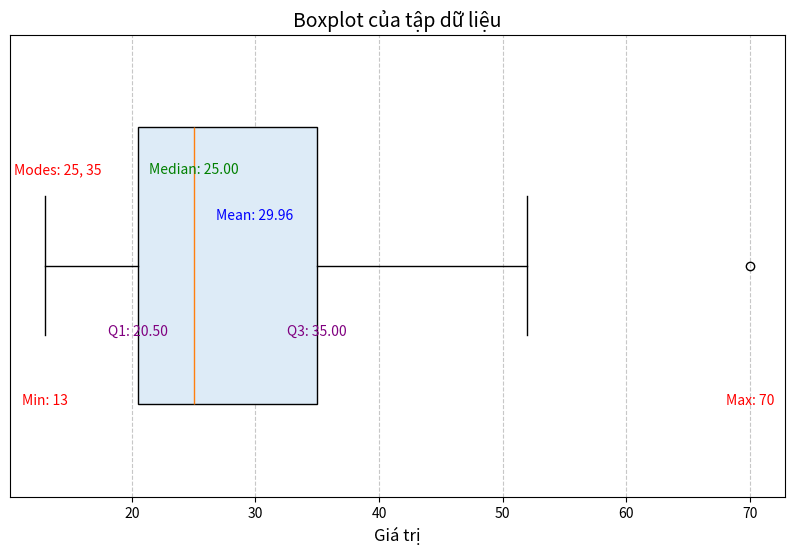

Here is the Python script that generated this plot:
import numpy as np
import matplotlib.pyplot as plt
from collections import Counter
from scipy import stats

# Dữ liệu
data = [13, 15, 16, 16, 19, 20, 20, 21, 22, 22, 25, 25, 25, 25, 30, 33, 33, 35, 35, 35, 35, 36, 40, 45, 46, 52, 70]

# a. Tính mean, median, mode
mean = np.mean(data)
median = np.median(data)

# Đếm tần suất xuất hiện của từng giá trị
freq = Counter(data)
max_count = max(freq.values())

# Lấy tất cả các giá trị có tần suất bằng max_count
modes = [key for key, value in freq.items() if value == max_count]

print(f"Mean: {mean}")
print(f"Median: {median}")
print(f"Mode(s): {modes} (Xuất hiện {max_count} lần)")

# b. Nhận xét về mode
print(f"Nhận xét: Giá trị mode của tập dữ liệu là {modes}. Đây là dữ liệu đơn modal (một mode duy nhất).")

# c. Tính giá trị Midrange
midrange = (min(data) + max(data)) / 2
print(f"Midrange: {midrange}")

# d. Tính tứ phân vị Q1 và Q3
q1 = np.percentile(data, 25)
q3 = np.percentile(data, 75)
print(f"Tứ phân vị đầu tiên (Q1): {q1}")
print(f"Tứ phân vị thứ ba (Q3): {q3}")

# e. Five-number summary
min_val = min(data)
max_val = max(data)
q2 = median
five_number_summary = (min_val, q1, q2, q3, max_val)
print(f"Five-number summary: {five_number_summary}")

# f. Vẽ biểu đồ hộp (Boxplot)
plt.figure(figsize=(10, 6))
box = plt.boxplot(data, vert=False, patch_artist=True, widths=0.6)

for patch in box['boxes']:
    patch.set(facecolor='#DDEBF7')

plt.text(mean, 1.1, f"Mean: {mean:.2f}", color="blue", fontsize=10, ha='center')
plt.text(median, 1.2, f"Median: {median:.2f}", color="green", fontsize=10, ha='center')
modes = [25, 35]
plt.text(14, 1.2, f"Modes: {', '.join(map(str, modes))}", color="red", fontsize=10, ha='center')
plt.text(q1, 0.85, f"Q1: {q1:.2f}", color="purple", fontsize=10, ha='center')
plt.text(q3, 0.85, f"Q3: {q3:.2f}", color="purple", fontsize=10, ha='center')
plt.text(min_val, 0.7, f"Min: {min_val}", color="red", fontsize=10, ha='center')
plt.text(max_val, 0.7, f"Max: {max_val}", color="red", fontsize=10, ha='center')

plt.title("Boxplot của tập dữ liệu", fontsize=14)
plt.xlabel("Giá trị", fontsize=12)
plt.yticks([])
plt.grid(axis='x', linestyle='--', alpha=0.7)

plt.show()